Labelled photos from "preprocessed", an image-classification folder in sebastianjarap/MelanomaDetection. The possible labels are: benign, malignant.

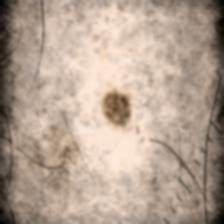
Label: benign

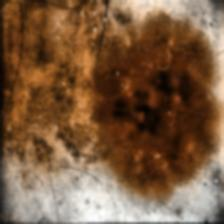
Label: malignant

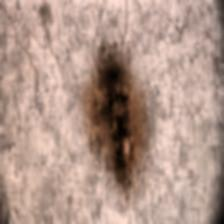
Label: benign

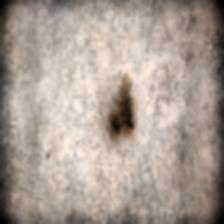
Label: benign

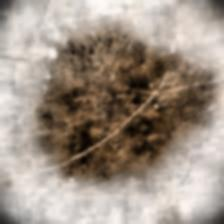
Label: malignant

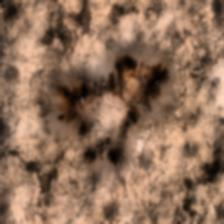
Label: malignant
